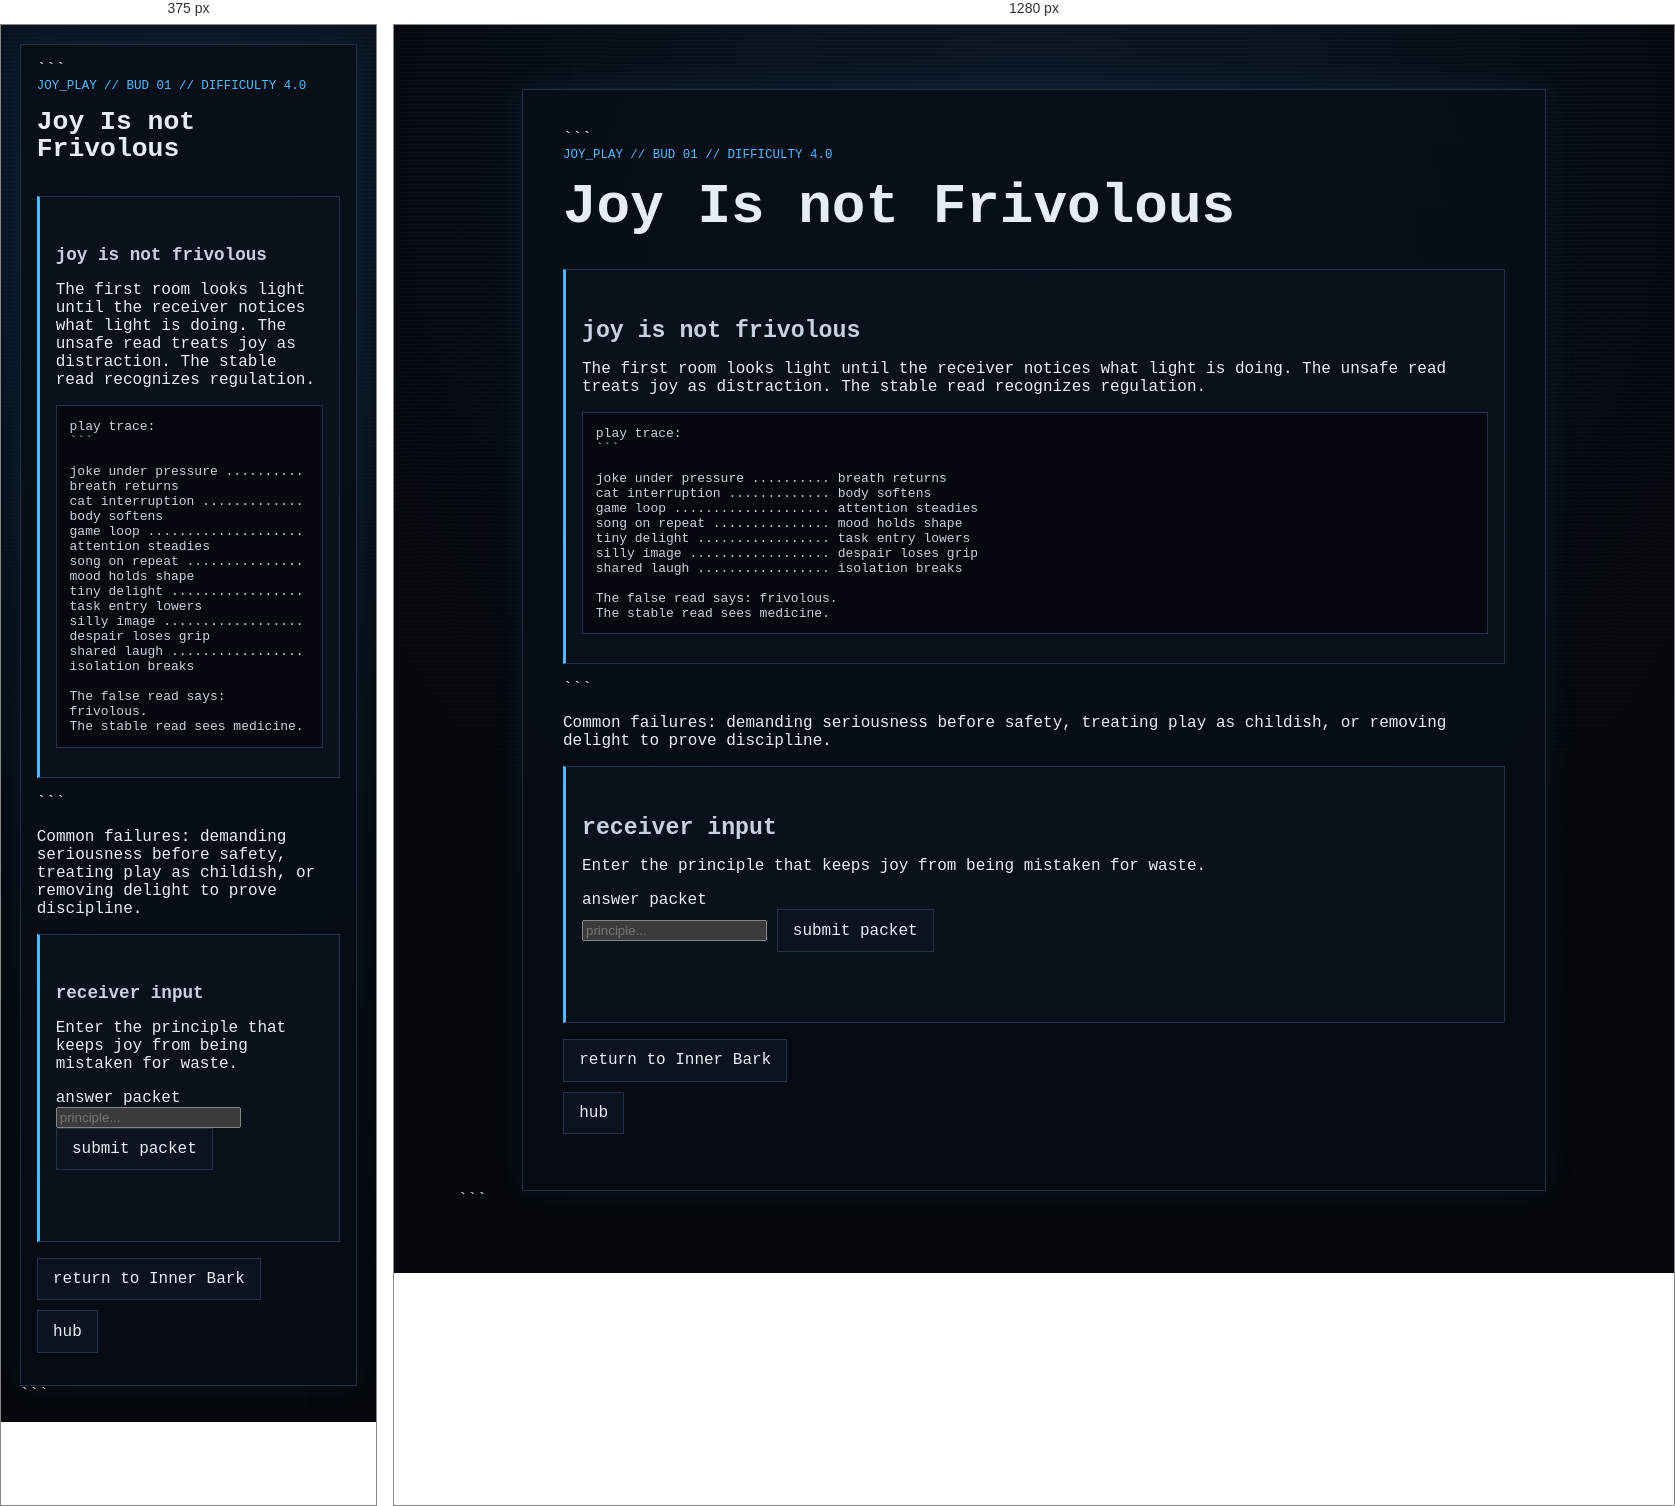
Rendered at 375 px and 1280 px, left to right.

<!-- file: node_01.html -->
<!doctype html>

<html lang="en">
<head>
  <meta charset="utf-8">
  <meta name="viewport" content="width=device-width, initial-scale=1">
  <title>GHOSTLIGHT PROTOCOL // Joy Play // Joy Is not Frivolous</title>
  <link rel="stylesheet" href="../../../style.css">
</head>
<body>
  <main class="ghost-page">
    <article class="ghost-card">

```
  <p class="breadcrumb">joy_play // bud 01 // difficulty 4.0</p>
  <h1>Joy Is not Frivolous</h1>

  <section class="gate">
    <h2>joy is not frivolous</h2>
    <p>The first room looks light until the receiver notices what light is doing. The unsafe read treats joy as distraction. The stable read recognizes regulation.</p>

    <pre class="code-block">play trace:
```

joke under pressure .......... breath returns
cat interruption ............. body softens
game loop .................... attention steadies
song on repeat ............... mood holds shape
tiny delight ................. task entry lowers
silly image .................. despair loses grip
shared laugh ................. isolation breaks

The false read says: frivolous.
The stable read sees medicine.</pre> </section>

```
  <p>Common failures: demanding seriousness before safety, treating play as childish, or removing delight to prove discipline.</p>

  <section class="gate" aria-labelledby="answer-title">
    <h2 id="answer-title">receiver input</h2>
    <p>Enter the principle that keeps joy from being mistaken for waste.</p>

    <form id="joy-play-node-01-form">
      <label for="joy-play-node-01-answer">answer packet</label><br>
      <input
        id="joy-play-node-01-answer"
        name="answer"
        type="text"
        autocomplete="off"
        spellcheck="false"
        class="answer-input"
        placeholder="principle..."
      >
      <button class="audio-button" type="submit">submit packet</button>
    </form>

    <p id="joy-play-node-01-status" class="audio-status" aria-live="polite"></p>
  </section>

  <ul class="nav-links"><li><a href="../../layer_04.html">return to Inner Bark</a></li><li><a href="../../hub.html">hub</a></li></ul>

</article>
```

  </main>

  <script>
    (function () {
      const form = document.getElementById("joy-play-node-01-form");
      const input = document.getElementById("joy-play-node-01-answer");
      const status = document.getElementById("joy-play-node-01-status");

      function normalize(value) {
        return value.trim().toLowerCase();
      }

      function compact(value) {
        return normalize(value).replace(/[^a-z0-9]/g, "");
      }

      function includesAny(text, terms) {
        return terms.some((term) => text.includes(term));
      }

      const exact = new Set([
        "joyisnotfrivolous",
        "joyisnotwaste",
        "joyisnotadistraction",
        "playisnotfrivolous",
        "playisnotwaste",
        "playisregulation",
        "joyisregulation",
        "joyismedicine",
        "playismedicine",
        "laughterismedicine",
        "joyhelpsregulate",
        "playhelpsregulate",
        "joykeepssignalalive",
        "playkeepsthesignalalive",
        "joysupportssurvival",
        "joymakessurvivaleasier",
        "delightlowersload",
        "delightlowersentry",
        "playlowersload",
        "playlowersentry",
        "joyisallowed",
        "joymatters",
        "playmatters",
        "joyisrealcare",
        "playisrealcare"
      ]);

      const rejected = new Set([
        "joy",
        "play",
        "fun",
        "game",
        "games",
        "cat",
        "cats",
        "music",
        "joke",
        "laugh",
        "laughter",
        "silly",
        "cute",
        "happy",
        "frivolous",
        "waste",
        "distraction",
        "childish",
        "everything"
      ]);

      function isValidAnswer(value) {
        const text = normalize(value);
        const key = compact(value);

        if (!key) return false;
        if (rejected.has(key)) return false;
        if (exact.has(key)) return true;

        if (
          includesAny(text, ["joy", "play", "laughter", "delight", "fun", "silliness"]) &&
          includesAny(text, ["regulation", "medicine", "care", "survival", "support", "signal", "alive", "matters", "important"])
        ) return true;

        if (
          includesAny(text, ["not", "isn't", "is not"]) &&
          includesAny(text, ["frivolous", "waste", "distraction", "childish"]) &&
          includesAny(text, ["joy", "play", "fun", "laughter", "delight"])
        ) return true;

        if (
          includesAny(text, ["lowers", "reduces", "breaks", "softens", "steadies"]) &&
          includesAny(text, ["load", "entry", "despair", "isolation", "pressure", "body", "attention"])
        ) return true;

        return false;
      }

      form.addEventListener("submit", function (event) {
        event.preventDefault();

        if (isValidAnswer(input.value)) {
          status.textContent = "packet accepted";
          window.location.href = "node_01_reward.html";
        } else {
          status.textContent = "signal flattened";
          window.location.href = "../../fail/care_gate_failed.html";
        }
      });
    }());
  </script>

  <script src="../../../script.js?v=branch-inputs-3"></script>

</body>
</html>

/* @media block from style.css */
@media (max-width: 34rem) {
  .status-grid {
    grid-template-columns: 1fr;
  }
}